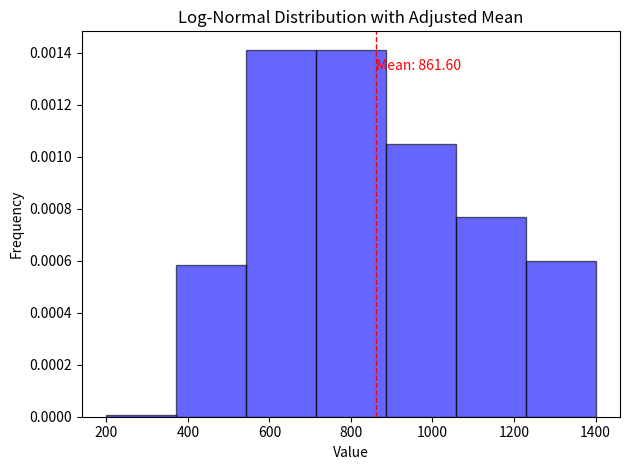

This figure's Python source:
import numpy as np
import matplotlib.pyplot as plt

# Original log-normal distribution parameters
# mu, sigma = 0.5, 0.5
mu, sigma = 0.5, 0.5
num_neu_res = 1000

# Generate initial log-normal samples
tau_samples = np.random.lognormal(mu, sigma, num_neu_res)

# Define the boundaries for resampling
lower_bound = 0.0
upper_bound = 3.0

# Separate samples into bins
inside_bounds = (tau_samples >= lower_bound) & (tau_samples <= upper_bound)
outside_bounds = ~inside_bounds

# Resample from the region inside the bounds to replace some of the tail samples
num_resample = np.sum(outside_bounds)
resampled_values = np.random.lognormal(mu, sigma, num_resample)

# Clip resampled values to ensure they fall within the desired range
resampled_values = np.clip(resampled_values, lower_bound, upper_bound)

# Combine the original inside-bound samples with the new resampled values
tau_samples_resampled = np.concatenate((tau_samples[inside_bounds], resampled_values))

# Ensure better representation of each tau value
tau_values = np.array([200, 400, 600, 800, 1000, 1200, 1400])
bins = np.linspace(0.0, 3.0, len(tau_values) + 1)
tau_bins = np.digitize(tau_samples_resampled, bins)
tau_bins = np.clip(tau_bins - 1, 0, len(tau_values) - 1)
tau_array_hetero = tau_values[tau_bins]

# 결과의 평균을 확인
mean_actual = np.mean(tau_array_hetero)
print(f"Actual mean: {mean_actual}")

# 각 구간별 개수 프린트
unique, counts = np.unique(tau_array_hetero, return_counts=True)
for value, count in zip(unique, counts):
    print(f"Value {value}: {count} samples")

# 히스토그램 그리기 및 저장
plt.hist(tau_array_hetero, bins=np.linspace(200, 1400, 8), edgecolor='black', density=True, alpha=0.6, color='b')
plt.title('Log-Normal Distribution with Adjusted Mean')
plt.xlabel('Value')
plt.ylabel('Frequency')

# 평균값 표시
plt.axvline(mean_actual, color='r', linestyle='dashed', linewidth=1)
plt.text(mean_actual, plt.ylim()[1]*0.9, f'Mean: {mean_actual:.2f}', color='r')

# 왼쪽 title이 짤리지 않도록 설정
plt.tight_layout()

# PNG 파일로 저장
plt.savefig('./log_normal_histogram.png')
plt.show()

print("Histogram saved to log_normal_histogram.png")
